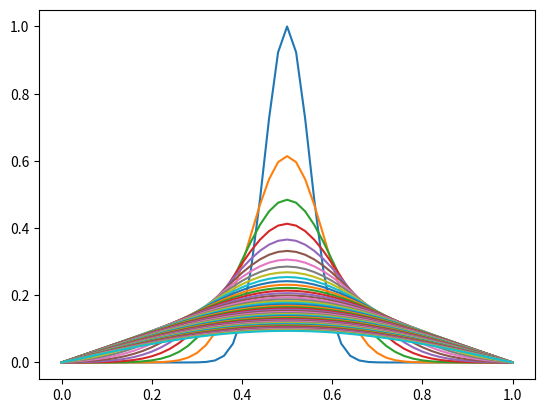

The script that saved this image:
from matplotlib.pyplot import savefig, plot, show

from numpy import *

"""
===== ==========================================================
Name  Description
===== ==========================================================
Nx    The total number of mesh cells; mesh points are numbered
      from 0 to Nx.
F     The dimensionless number a*dt/dx**2, which implicitly
      specifies the time step.
T     The stop time for the simulation.
I     Initial condition (Python function of x).
a     Variable coefficient (constant).
L     Length of the domain ([0,L]).
x     Mesh points in space.
t     Mesh points in time.
n     Index counter in time.
u     Unknown at current/new time level.
u_1   u at the previous time level.
dx    Constant mesh spacing in x.
dt    Constant mesh spacing in t.
===== ==========================================================
"""


def solver_FE_simple():
    L = 1.
    a = 1
    T = 0.1
    F = 0.5
    Nx = 50

    x = linspace(0, L, Nx + 1)  # mesh points in space
    dx = x[1] - x[0]
    dt = F * dx ** 2 / a
    Nt = int(round(T / float(dt)))
    u = zeros(Nx + 1)
    u_1 = zeros(Nx + 1)

    # Set initial condition u(x,0) = I(x)
    for i in range(0, Nx + 1):
        u_1[i] = exp(-0.5 * ((x[i] - L / 2.0) ** 2) / 0.05 ** 2)

    for n in range(0, Nt):
        # Compute u at inner mesh points
        for i in range(1, Nx):
            u[i] = u_1[i] + F * (u_1[i - 1] - 2 * u_1[i] + u_1[i + 1])

        # Insert boundary conditions
        u[0] = 0
        u[Nx] = 0

        # Switch variables before next step
        u_1, u = u, u_1
        if n % 10 == 0:
            plot(x, u)
    show()

solver_FE_simple()
